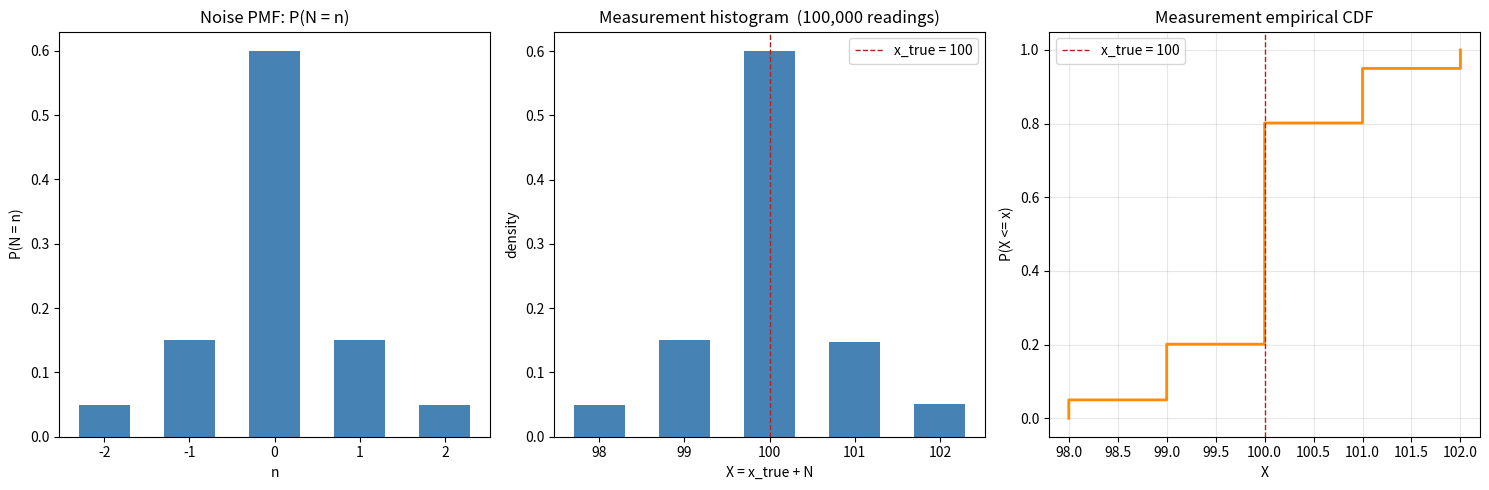

This figure's Python source:
"""A simple discrete sensor noise model: X = x_true + N, N a small discrete
noise term. Estimate how often a reading lands within 1 unit of truth."""

import matplotlib.pyplot as plt
import numpy as np

X_TRUE = 100
NOISE_VALUES = np.array([-2, -1, 0, 1, 2])
NOISE_PMF = np.array([0.05, 0.15, 0.60, 0.15, 0.05])
N_MEASUREMENTS = 100_000


def generate_measurements(x_true, noise_values, noise_pmf, n, rng):
    noise = rng.choice(noise_values, size=n, p=noise_pmf)
    return x_true + noise


def empirical_cdf(values):
    """Step-function CDF from raw samples: sorted values vs. their rank / n."""
    sorted_values = np.sort(values)
    n = len(sorted_values)
    cumulative_prob = np.arange(1, n + 1) / n
    return sorted_values, cumulative_prob


def plot_sensor_model(measurements, x_true, noise_values, noise_pmf, path):
    fig, axes = plt.subplots(1, 3, figsize=(15, 5))

    ax1 = axes[0]
    ax1.bar(noise_values, noise_pmf, color="steelblue", width=0.6)
    ax1.set_title("Noise PMF: P(N = n)")
    ax1.set_xlabel("n")
    ax1.set_ylabel("P(N = n)")
    ax1.set_xticks(noise_values)

    ax2 = axes[1]
    measurement_values = x_true + noise_values
    ax2.hist(
        measurements,
        bins=np.arange(measurement_values.min() - 0.5, measurement_values.max() + 1.5),
        density=True,
        color="steelblue",
        rwidth=0.6,
    )
    ax2.axvline(x_true, color="firebrick", linestyle="--", linewidth=1, label=f"x_true = {x_true}")
    ax2.set_title(f"Measurement histogram  ({N_MEASUREMENTS:,} readings)")
    ax2.set_xlabel("X = x_true + N")
    ax2.set_ylabel("density")
    ax2.legend()

    ax3 = axes[2]
    sorted_values, cumulative_prob = empirical_cdf(measurements)
    ax3.step(sorted_values, cumulative_prob, where="post", color="darkorange", linewidth=2)
    ax3.axvline(x_true, color="firebrick", linestyle="--", linewidth=1, label=f"x_true = {x_true}")
    ax3.set_title("Measurement empirical CDF")
    ax3.set_xlabel("X")
    ax3.set_ylabel("P(X <= x)")
    ax3.legend()
    ax3.grid(alpha=0.3)

    fig.tight_layout()
    fig.savefig(path, dpi=150)
    print(f"Saved plot to {path}")


if __name__ == "__main__":
    rng = np.random.default_rng(0)
    measurements = generate_measurements(X_TRUE, NOISE_VALUES, NOISE_PMF, N_MEASUREMENTS, rng)

    within_1 = np.abs(measurements - X_TRUE) <= 1
    empirical_p = np.mean(within_1)

    # X - x_true = N exactly, so the theoretical answer reads straight off
    # the noise PMF: P(|N| <= 1) = P(N in {-1, 0, 1}).
    theoretical_p = NOISE_PMF[np.abs(NOISE_VALUES) <= 1].sum()

    print(f"x_true = {X_TRUE}")
    print(f"Noise support: {NOISE_VALUES.tolist()}")
    print(f"Noise PMF:     {NOISE_PMF.tolist()}")
    print(f"Generated {N_MEASUREMENTS:,} measurements X = x_true + N\n")
    print(f"Empirical  P(|X - x_true| <= 1) = {empirical_p:.4f}")
    print(f"Theoretical P(|X - x_true| <= 1) = {theoretical_p:.4f}  (= P(N in {{-1, 0, 1}}))")

    plot_sensor_model(measurements, X_TRUE, NOISE_VALUES, NOISE_PMF, "sensor_noise_model.png")
